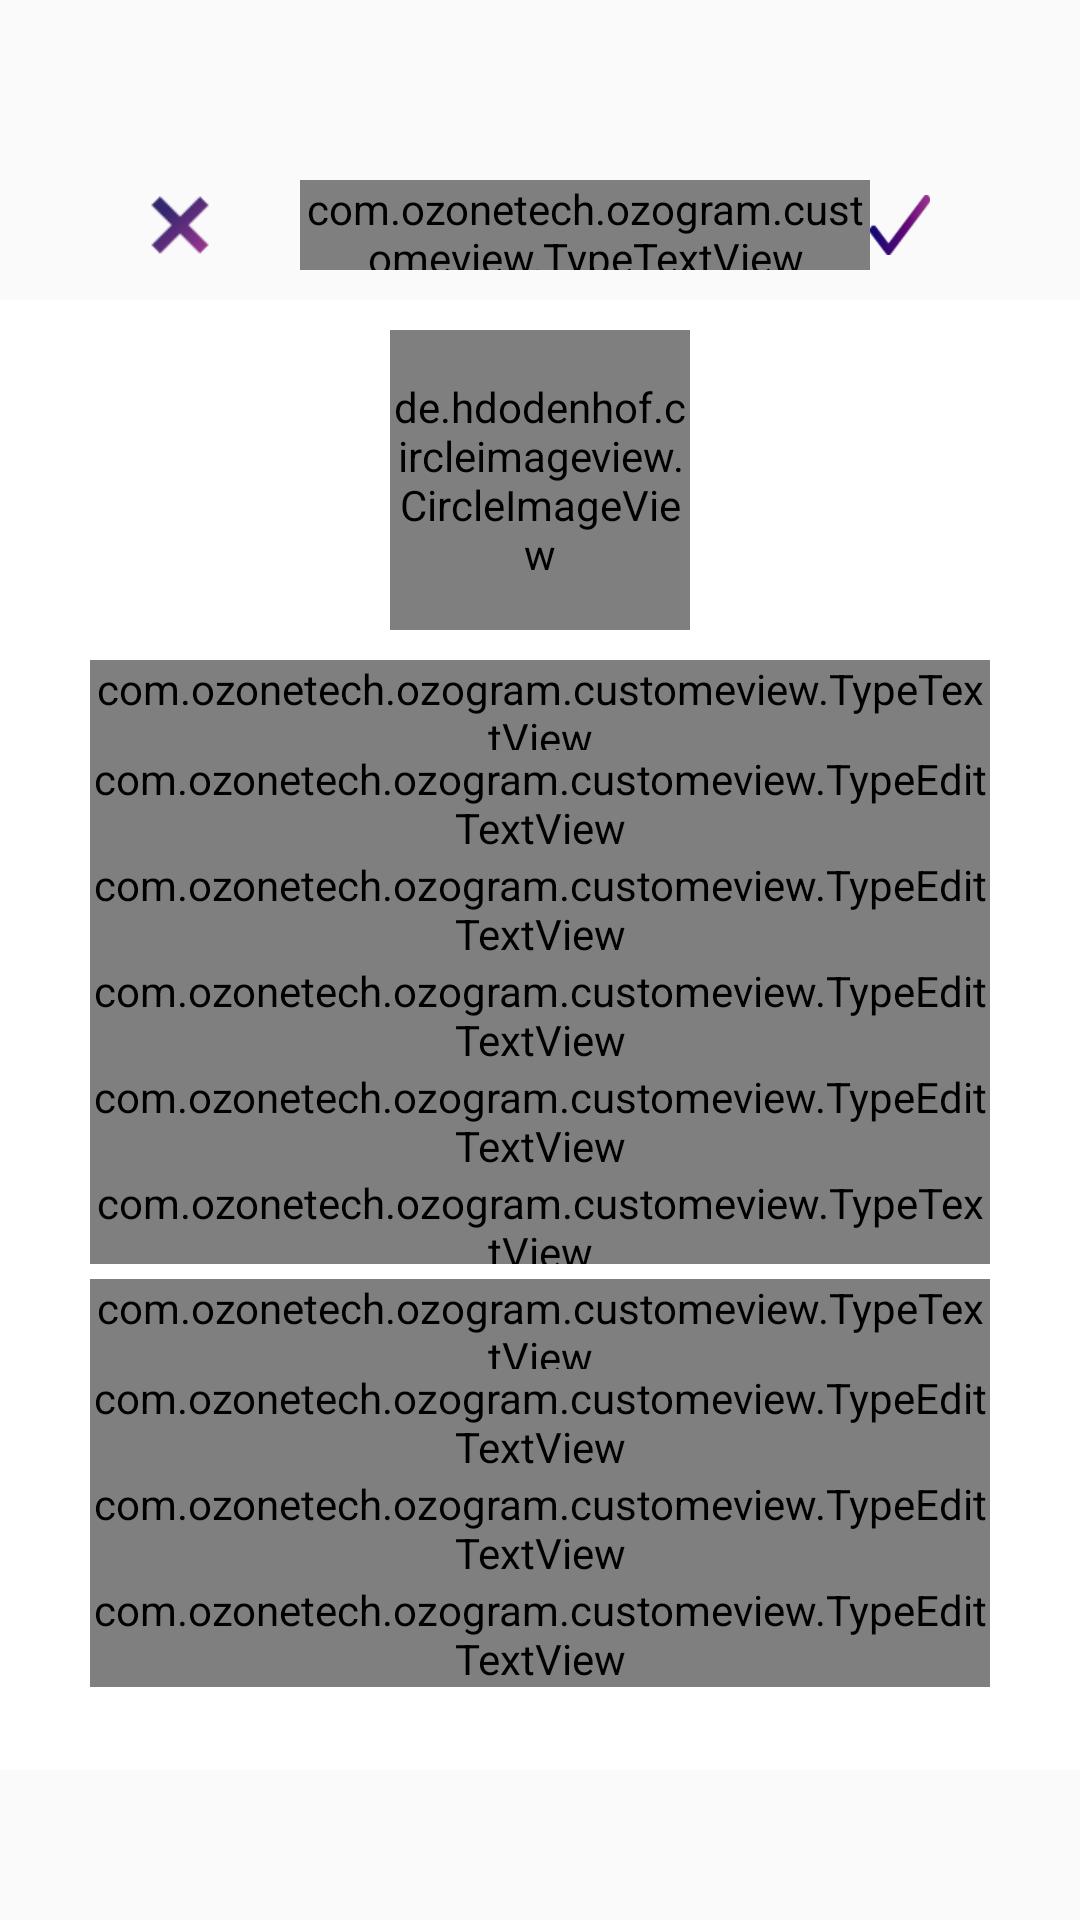

Layout XML and referenced resources for this Android screen:
<!-- AndroidManifest.xml: application theme AppTheme -->
<!-- res/layout/activity_edit_profile.xml -->
<?xml version="1.0" encoding="utf-8"?>
<layout
    xmlns:android="http://schemas.android.com/apk/res/android"
    xmlns:app="http://schemas.android.com/apk/res-auto"
    xmlns:bind="http://schemas.android.com/apk/res-auto"
    xmlns:tools="http://schemas.android.com/tools">
    <data>

        <variable
            name="EditProfile"
            type="com.ozonetech.ozogram.viewmodel.EditProfileViewModel" />
        
      
    </data>

    <LinearLayout
        android:id="@+id/ll_editProfileData"
        android:layout_width="match_parent"
        android:layout_height="match_parent"
        android:background="@drawable/bg_image"
        android:orientation="vertical"
        tools:context=".view.activity.EditProfileActivity">

        <LinearLayout
            android:layout_width="match_parent"
            android:layout_height="@dimen/dp50"
            android:layout_marginTop="@dimen/dp50"
            android:layout_gravity="center"
            android:background="@drawable/greybox"
            android:orientation="horizontal">

            <ImageView
                android:id="@+id/iv_cancel"
                android:layout_width="20dp"
                android:layout_height="20dp"
                android:layout_marginLeft="@dimen/dp50"
                android:layout_gravity="center"
                android:padding="10dp"
                android:background="@drawable/cancel_icon" />


            <com.ozonetech.ozogram.customeview.TypeTextView
                android:layout_width="match_parent"
                android:layout_height="@dimen/dp30"
                android:layout_marginLeft="@dimen/dp30"
                android:gravity="start|center"
                android:text="Edit Profile"
                android:layout_gravity="center"
                android:textColor="@color/colorBlack"
                android:textSize="@dimen/sp16"
                android:layout_weight="1"
                android:textStyle="bold"
                app:custom_font="@string/app_font_bold" />

            <ImageView
                android:id="@+id/iv_accept"
                android:layout_width="20dp"
                android:layout_height="20dp"
                android:padding="@dimen/dp10"
                android:layout_marginRight="@dimen/dp50"
                android:layout_gravity="center"
                android:background="@drawable/accept_icon" />
            


        </LinearLayout>


        <LinearLayout
            android:layout_width="fill_parent"
            android:layout_height="match_parent"
            android:layout_marginBottom="@dimen/dp50"

            android:background="@color/colorWhite"
            android:orientation="vertical"
            android:paddingLeft="@dimen/dp30"
            android:paddingRight="@dimen/dp30">


            <de.hdodenhof.circleimageview.CircleImageView
                android:id="@+id/profile_image"
                android:layout_width="@dimen/dp100"
                android:layout_height="@dimen/dp100"
                android:layout_gravity="center"
                android:layout_margin="@dimen/dp10"
                android:src="@drawable/profile_pic"
                app:civ_border_color="#7e3c62"
                bind:profilePicture="@{EditProfile.profilePicture}"
                app:civ_border_width="2dp" />

            <com.ozonetech.ozogram.customeview.TypeTextView
                android:layout_width="match_parent"
                android:layout_height="@dimen/dp30"
                android:background="@drawable/profile_edit_btn"
                android:gravity="center"
                android:text="@string/change_profile_photo"
                android:textColor="@color/colorWhite"
                android:textSize="@dimen/sp14"
                android:textStyle="bold"
                app:custom_font="@string/app_font_bold" />

            <com.google.android.material.textfield.TextInputLayout
                android:id="@+id/input_layout_name"
                android:layout_width="match_parent"
                android:layout_height="wrap_content">

                <com.ozonetech.ozogram.customeview.TypeEditTextView
                    android:id="@+id/input_name"
                    android:layout_width="match_parent"
                    android:layout_height="wrap_content"
                    android:hint="@string/name"
                    android:inputType="text"
                    android:singleLine="true"
                    android:text="@={EditProfile.fullName}"
                    android:textColor="@color/colorBlack"
                    android:textColorHint="@color/colorHint"
                    android:textSize="@dimen/sp14"
                    app:custom_font="@string/app_font_bold" />
            </com.google.android.material.textfield.TextInputLayout>

            <com.google.android.material.textfield.TextInputLayout
                android:id="@+id/input_layout_username"
                android:layout_width="match_parent"
                android:layout_height="wrap_content">

                <com.ozonetech.ozogram.customeview.TypeEditTextView
                    android:id="@+id/input_username"
                    android:layout_width="match_parent"
                    android:layout_height="wrap_content"
                    android:hint="@string/user_name"
                    android:inputType="text"
                    android:singleLine="true"
                    android:text="@={EditProfile.userName}"
                    android:textColor="@color/colorBlack"
                    android:textColorHint="@color/colorHint"
                    android:textSize="@dimen/sp14"
                    app:custom_font="@string/app_font_bold" />
            </com.google.android.material.textfield.TextInputLayout>

            <com.google.android.material.textfield.TextInputLayout
                android:id="@+id/input_layout_website"
                android:layout_width="match_parent"
                android:layout_height="wrap_content">

                <com.ozonetech.ozogram.customeview.TypeEditTextView
                    android:id="@+id/input_website"
                    android:layout_width="match_parent"
                    android:layout_height="wrap_content"
                    android:hint="@string/website"
                    android:inputType="text"
                    android:singleLine="true"
                    android:text="@={EditProfile.website}"
                    android:textColor="@color/colorBlack"
                    android:textColorHint="@color/colorHint"
                    android:textSize="@dimen/sp14"
                    app:custom_font="@string/app_font_bold" />
            </com.google.android.material.textfield.TextInputLayout>

            <com.google.android.material.textfield.TextInputLayout
                android:id="@+id/input_layout_bio"
                android:layout_width="match_parent"
                android:layout_height="wrap_content">

                <com.ozonetech.ozogram.customeview.TypeEditTextView
                    android:id="@+id/input_bio"
                    android:layout_width="match_parent"
                    android:layout_height="wrap_content"
                    android:hint="@string/bio"
                    android:inputType="text"
                    android:text="@={EditProfile.bio}"
                    android:textColor="@color/colorBlack"
                    android:textColorHint="@color/colorHint"
                    android:textSize="@dimen/sp14"
                    app:custom_font="@string/app_font_bold" />
            </com.google.android.material.textfield.TextInputLayout>

            <com.ozonetech.ozogram.customeview.TypeTextView
                android:layout_width="match_parent"
                android:layout_height="@dimen/dp30"
                android:gravity="start"
                android:text="@string/switch_to_professional_account"
                android:textColor="@color/colorBlue"
                android:textSize="@dimen/sp18"
                android:textStyle="bold"
                app:custom_font="@string/app_font_bold" />

            <com.ozonetech.ozogram.customeview.TypeTextView
                android:layout_width="match_parent"
                android:layout_height="@dimen/dp30"
                android:layout_marginTop="@dimen/dp5"
                android:gravity="start"
                android:text="@string/profile_information"
                android:textColor="@color/colorBlack"
                android:textSize="@dimen/sp16"
                android:textStyle="bold"
                app:custom_font="@string/app_font_bold" />


            <com.google.android.material.textfield.TextInputLayout
                android:id="@+id/input_layout_email"
                android:layout_width="match_parent"
                android:layout_height="wrap_content">

                <com.ozonetech.ozogram.customeview.TypeEditTextView
                    android:id="@+id/input_email"
                    android:layout_width="match_parent"
                    android:layout_height="wrap_content"
                    android:hint="@string/email_address"
                    android:inputType="textEmailAddress"
                    android:singleLine="true"
                    android:text="@={EditProfile.email}"
                    android:textColor="@color/colorBlack"
                    android:textColorHint="@color/colorHint"
                    android:textSize="@dimen/sp14"
                    app:custom_font="@string/app_font_bold" />
            </com.google.android.material.textfield.TextInputLayout>

            <com.google.android.material.textfield.TextInputLayout
                android:id="@+id/input_layout_mobile"
                android:layout_width="match_parent"
                android:layout_height="wrap_content">

                <com.ozonetech.ozogram.customeview.TypeEditTextView
                    android:id="@+id/input_mobile"
                    android:layout_width="match_parent"
                    android:layout_height="wrap_content"
                    android:hint="@string/phone_number"
                    android:inputType="phone"
                    android:text="@={EditProfile.mobileNumber}"
                    android:singleLine="true"
                    android:textColor="@color/colorBlack"
                    android:textColorHint="@color/colorHint"
                    android:textSize="@dimen/sp14"
                    app:custom_font="@string/app_font_bold" />
            </com.google.android.material.textfield.TextInputLayout>

            <com.google.android.material.textfield.TextInputLayout
                android:id="@+id/input_layout_gender"
                android:layout_width="match_parent"
                android:layout_height="wrap_content">

                <com.ozonetech.ozogram.customeview.TypeEditTextView
                    android:id="@+id/input_gender"
                    android:layout_width="match_parent"
                    android:layout_height="wrap_content"
                    android:hint="@string/gender"
                    android:inputType="text"
                    android:singleLine="true"
                    android:text="@={EditProfile.gender}"
                    android:textColor="@color/colorBlack"
                    android:textColorHint="@color/colorHint"
                    android:textSize="@dimen/sp14"
                    app:custom_font="@string/app_font_bold" />
            </com.google.android.material.textfield.TextInputLayout>


        </LinearLayout>


    </LinearLayout>

</layout>
<!-- resources referenced by this layout -->
<resources>
  <color name="colorBlack">#000000</color>
  <color name="colorBlue">#2196F3</color>
  <color name="colorHint">#7E7E78</color>
  <color name="colorWhite">#ffffff</color>
  <dimen name="dp10">10dp</dimen>
  <dimen name="dp100">100dp</dimen>
  <dimen name="dp30">30dp</dimen>
  <dimen name="dp5">5dp</dimen>
  <dimen name="dp50">50dp</dimen>
  <dimen name="sp14">14sp</dimen>
  <!-- drawable accept_icon: png bitmap (drawable, 1033 bytes) -->
  <!-- drawable cancel_icon: png bitmap (drawable, 833 bytes) -->
  <!-- drawable profile_edit_btn: png bitmap (drawable, 1016 bytes) -->
  <string name="app_font_bold">urfa_bold.otf</string>
  <style name="AppTheme" parent="Theme.AppCompat.Light.DarkActionBar">
          
          <item name="colorPrimary">@color/colorPrimary</item>
          <item name="colorPrimaryDark">@color/colorPrimaryDark</item>
          <item name="colorAccent">@color/colorAccent</item>
      </style>
  <color name="colorPrimary">#7e3c62</color>
  <color name="colorPrimaryDark">#7a3085</color>
  <color name="colorAccent">#CD7F0C</color>
</resources>
